The GitHub repository JinsooKim86/ComputerVision_for_FacilityCondition contains a labelled image folder "data" with 2 categories: abnormal, normal. Examples follow, each with its label.

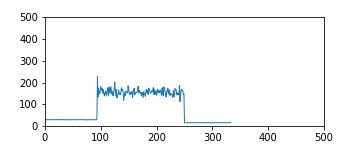
Label: normal

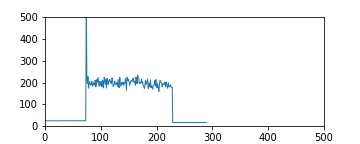
Label: abnormal

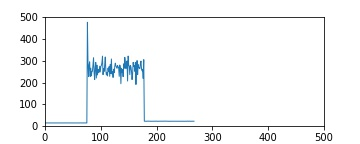
Label: normal

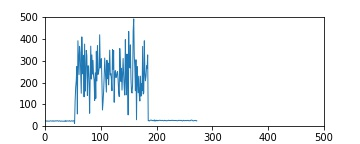
Label: abnormal

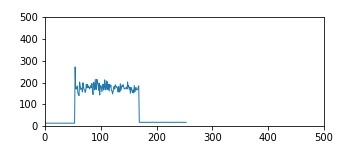
Label: normal

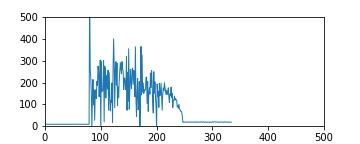
Label: abnormal
